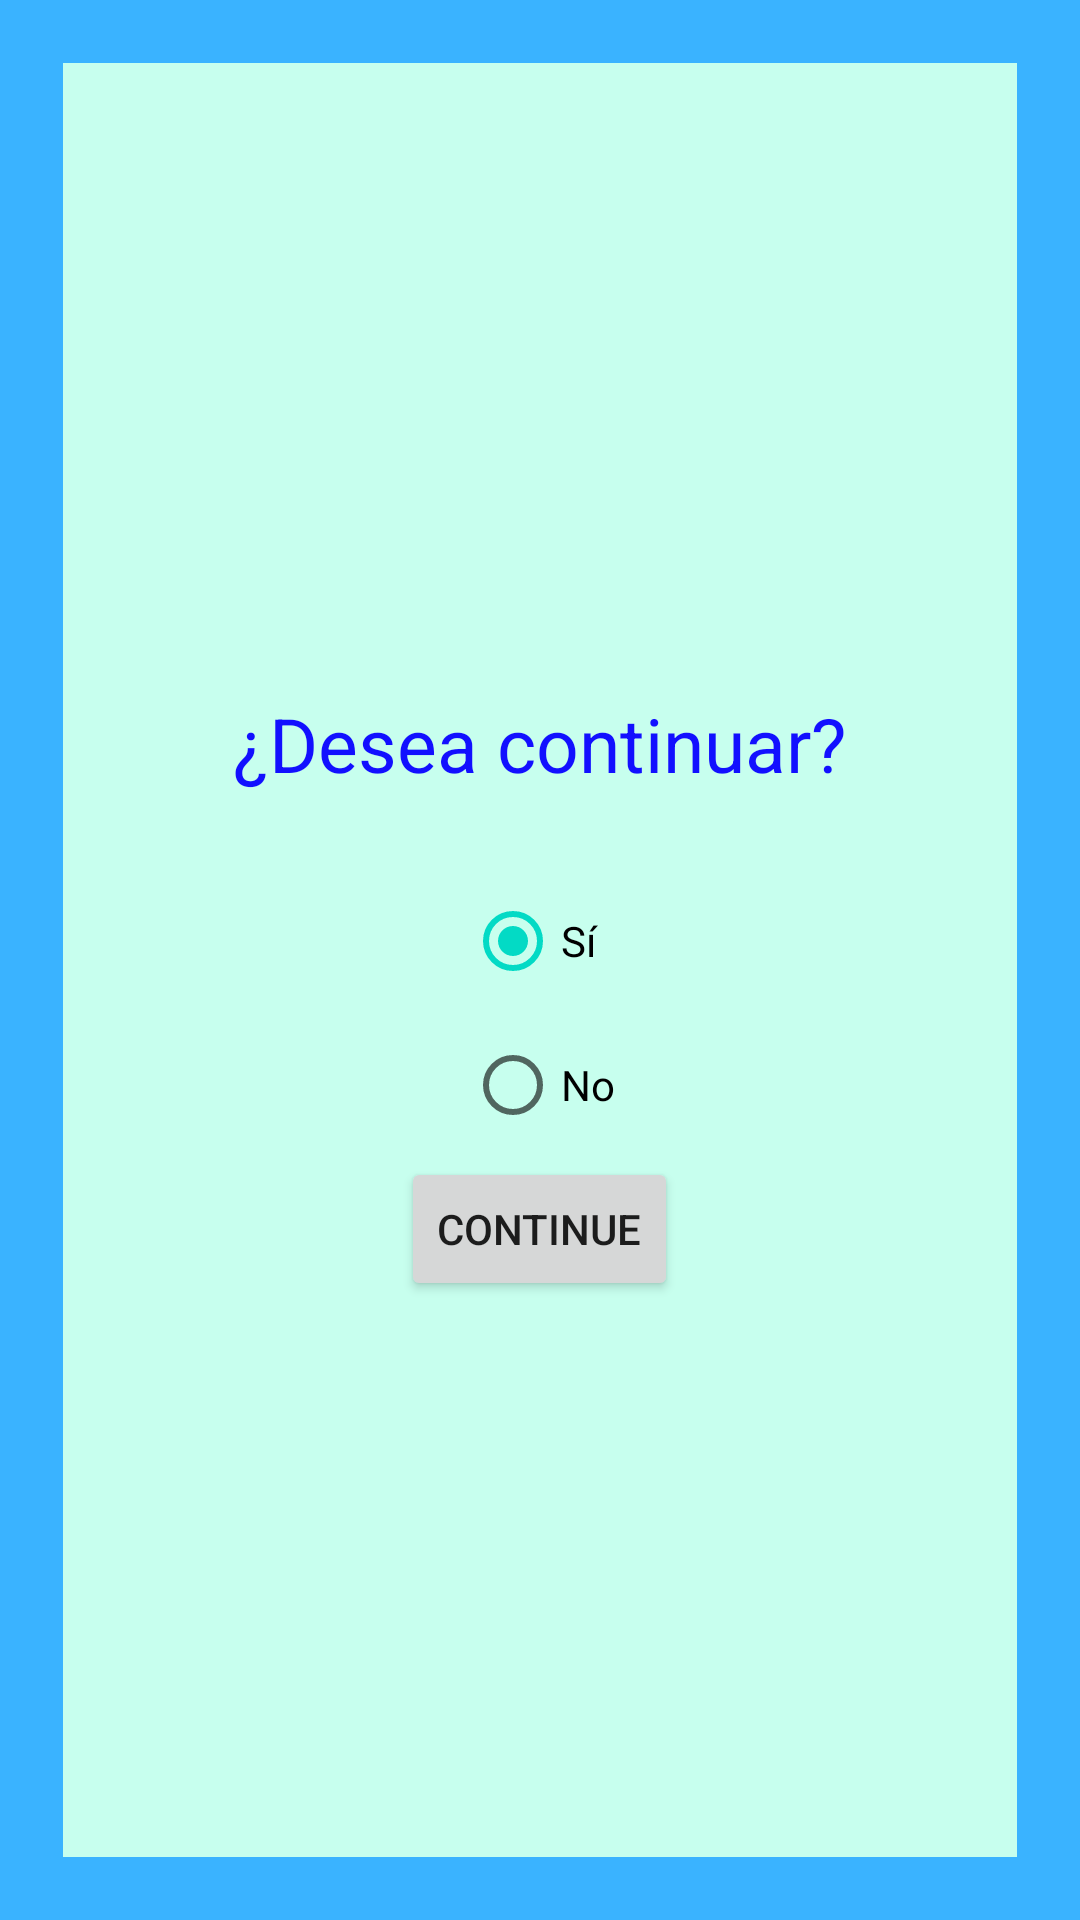

Here is an Android app screen rendered from its layout file. Give the layout XML and the strings, colors and styles it references.
<!-- AndroidManifest.xml: application theme Theme.Formulas_Final_2022 -->
<!-- res/layout/activity_pregunta_formula.xml -->
<?xml version="1.0" encoding="utf-8"?>
<LinearLayout xmlns:android="http://schemas.android.com/apk/res/android"
    xmlns:app="http://schemas.android.com/apk/res-auto"
    android:layout_width="match_parent"
    android:layout_height="match_parent"
    android:background="@color/color_borde">
    <LinearLayout
        android:id="@+id/llPregunta"
        android:layout_width="match_parent"
        android:layout_height="match_parent"
        android:background="@color/color_fondo"
        android:layout_margin="@dimen/marcoExterior"
        android:gravity="center"
        android:orientation="vertical"
        android:visibility="gone">
        <TextView
            android:layout_width="wrap_content"
            android:layout_height="wrap_content"
            android:text="@string/teclea_la_f_mula"
            android:textAlignment="center"
            android:textSize="@dimen/tamanoTextoEstandar"
            android:textColor="@color/color_texto"/>
        <EditText
            android:id="@+id/etFormula"
            android:layout_width="wrap_content"
            android:layout_height="wrap_content"
            android:hint="@string/hintFormula"
            android:textSize="@dimen/tamanoTextoEstandar"
            android:inputType="textCapCharacters"/>
        <Button
            android:id="@+id/btnComprobar"
            android:layout_width="wrap_content"
            android:layout_height="wrap_content"
            android:text="@string/comprobar"
            android:onClick="onClickAct2"/>

    </LinearLayout>
    <LinearLayout
        android:id="@+id/llContinuar"
        android:layout_width="match_parent"
        android:layout_height="match_parent"
        android:background="@color/color_fondo"
        android:layout_margin="@dimen/marcoExterior"
        android:gravity="center"
        android:orientation="vertical"
        android:visibility="visible">
        <TextView
            android:layout_width="wrap_content"
            android:layout_height="wrap_content"
            android:text="@string/desea_continuar"
            android:textAlignment="center"
            android:textSize="@dimen/tamanoTextoEstandar"
            android:layout_margin="@dimen/tamanoTextoEstandar"
            android:textColor="@color/color_texto"/>
        <RadioGroup
            android:id="@+id/rgOpciones"
            android:layout_width="wrap_content"
            android:layout_height="wrap_content"
            android:orientation="vertical">
            <RadioButton
                android:id="@+id/rbSi"
                android:layout_width="wrap_content"
                android:layout_height="wrap_content"
                android:text="@string/s"
                android:checked="true"/>
            <RadioButton
                android:id="@+id/rbNo"
                android:layout_width="wrap_content"
                android:layout_height="wrap_content"
                android:text="@string/no" />
        </RadioGroup>
        <Button
            android:id="@+id/btnContinuar"
            android:layout_width="wrap_content"
            android:layout_height="wrap_content"
            android:text="@string/continuar"
            android:onClick="onClickAct2"/>

    </LinearLayout>
</LinearLayout>
<!-- resources referenced by this layout -->
<resources>
  <color name="color_borde">#3ab3ff</color>
  <color name="color_fondo">#ffc7ffee</color>
  <color name="color_texto">#ff1210ff</color>
  <dimen name="marcoExterior">21dp</dimen>
  <dimen name="tamanoTextoEstandar">25sp</dimen>
  <string name="comprobar">Comprobar</string>
  <string name="continuar">Continue</string>
  <string name="desea_continuar">¿Desea continuar?</string>
  <string name="hintFormula" />
  <string name="no">No</string>
  <string name="s">Sí</string>
  <string name="teclea_la_f_mula">Teclea la fórmula</string>
  <style name="Theme.Formulas_Final_2022" parent="Theme.MaterialComponents.DayNight.DarkActionBar">
          
          <item name="colorPrimary">@color/purple_500</item>
          <item name="colorPrimaryVariant">@color/purple_700</item>
          <item name="colorOnPrimary">@color/white</item>
          
          <item name="colorSecondary">@color/teal_200</item>
          <item name="colorSecondaryVariant">@color/teal_700</item>
          <item name="colorOnSecondary">@color/black</item>
          
          <item name="android:statusBarColor" tools:targetApi="l">?attr/colorPrimaryVariant</item>
          
      </style>
  <color name="purple_500">#FF6200EE</color>
  <color name="purple_700">#FF3700B3</color>
  <color name="white">#FFFFFFFF</color>
  <color name="teal_200">#FF03DAC5</color>
  <color name="teal_700">#FF018786</color>
  <color name="black">#FF000000</color>
</resources>
